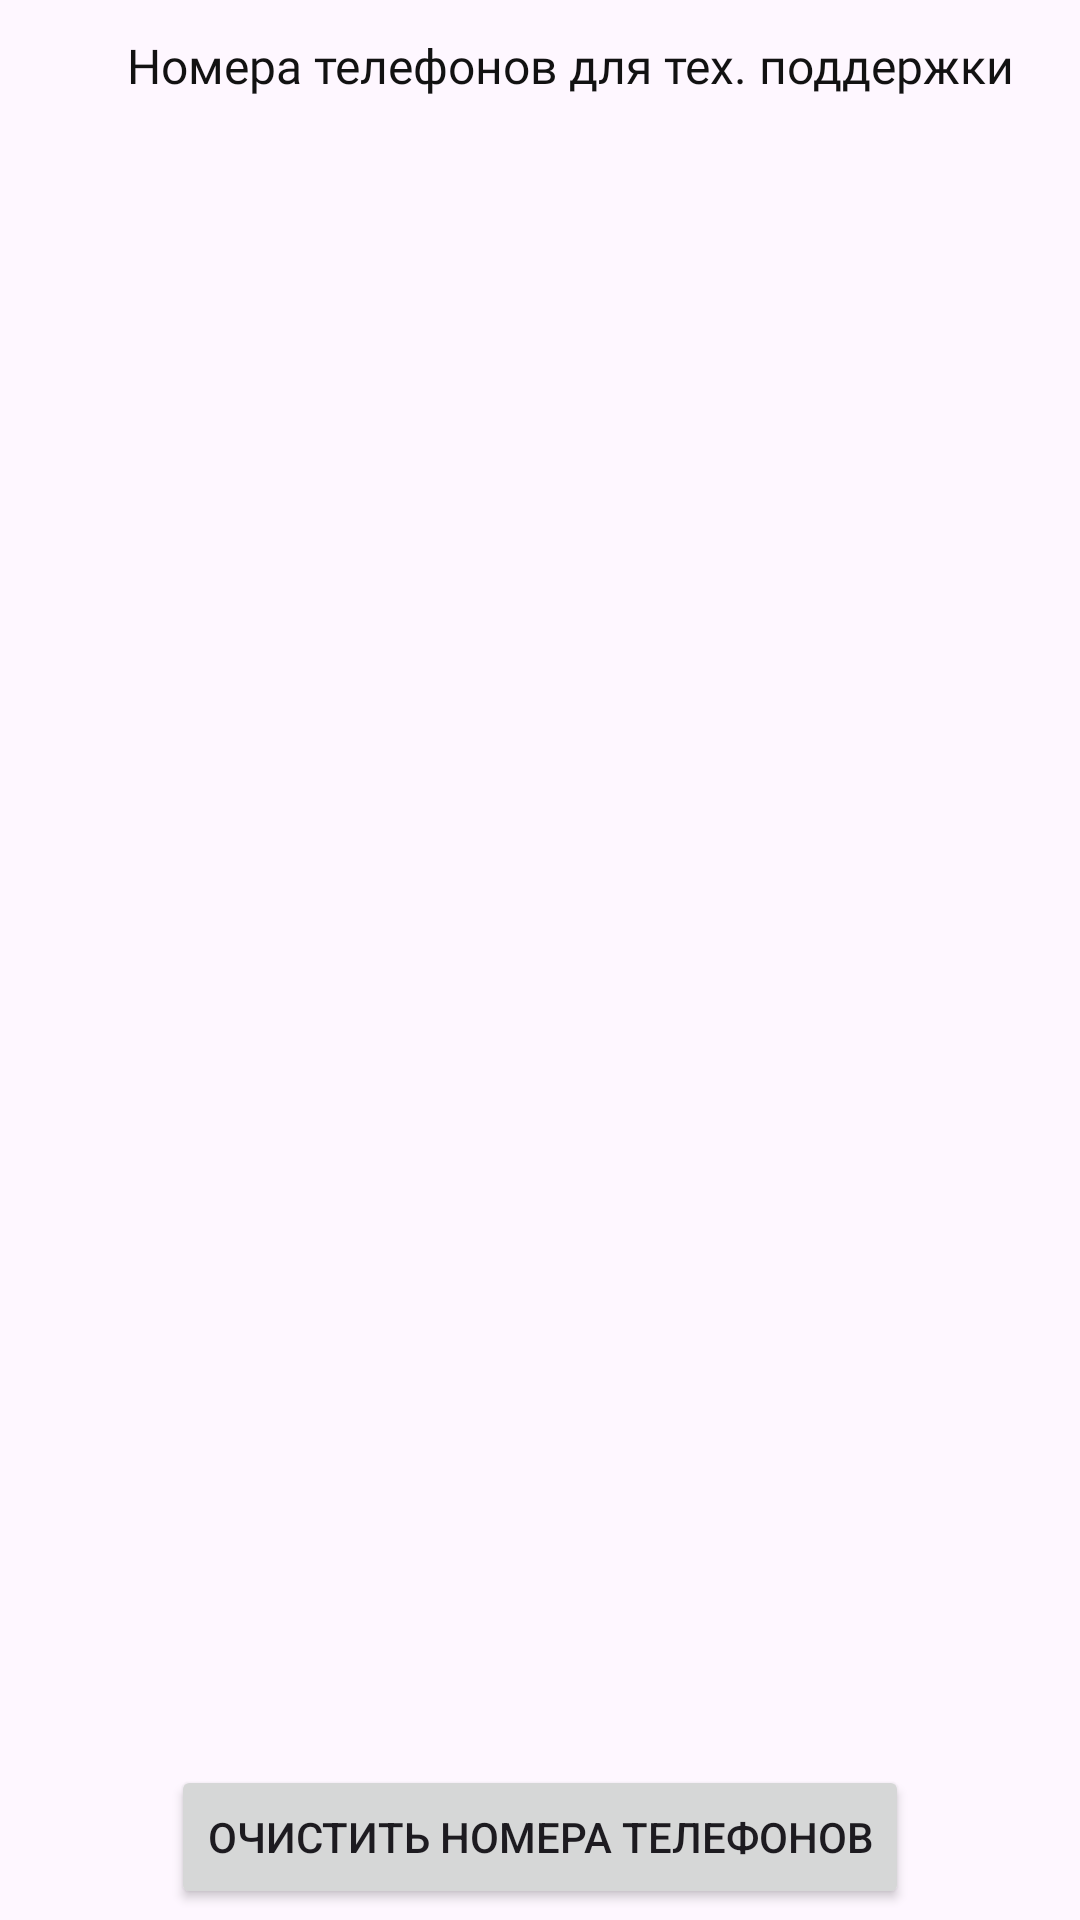

Produce the Android XML layout that renders to this screen, including the resource entries it uses.
<!-- AndroidManifest.xml: application theme Theme.ExtendoGames -->
<!-- res/layout/activity_admin_support_phone.xml -->
<?xml version="1.0" encoding="utf-8"?>
<androidx.constraintlayout.widget.ConstraintLayout xmlns:android="http://schemas.android.com/apk/res/android"
    xmlns:app="http://schemas.android.com/apk/res-auto"
    xmlns:tools="http://schemas.android.com/tools"
    android:layout_width="match_parent"
    android:layout_height="match_parent">

    <ImageView
        android:id="@+id/back_arrow"
        android:layout_width="wrap_content"
        android:layout_height="wrap_content"
        app:layout_constraintBottom_toBottomOf="parent"
        app:layout_constraintEnd_toEndOf="parent"
        app:layout_constraintHorizontal_bias="0.041"
        app:layout_constraintStart_toStartOf="parent"
        app:layout_constraintTop_toTopOf="parent"
        app:layout_constraintVertical_bias="0.018"
        app:srcCompat="@drawable/backarrow" />

    <ImageButton
        android:id="@+id/back_button"
        android:layout_width="48dp"
        android:layout_height="48dp"
        android:background="@android:color/transparent"
        app:layout_constraintStart_toStartOf="@id/back_arrow"
        app:layout_constraintTop_toTopOf="@id/back_arrow"
        app:layout_constraintEnd_toEndOf="@id/back_arrow"
        app:layout_constraintBottom_toBottomOf="@id/back_arrow" />

    <TextView
        android:id="@+id/welcome_message_auth"
        android:layout_width="wrap_content"
        android:layout_height="wrap_content"
        android:fontFamily="@font/open_sans_bold"
        android:text="Номера телефонов для тех. поддержки"
        android:textColor="@color/black"
        android:textSize="16sp"
        app:layout_constraintBottom_toBottomOf="parent"
        app:layout_constraintEnd_toEndOf="parent"
        app:layout_constraintHorizontal_bias="0.658"
        app:layout_constraintStart_toStartOf="parent"
        app:layout_constraintTop_toTopOf="parent"
        app:layout_constraintVertical_bias="0.018" />

    <ListView
        android:id="@+id/lvPhoneNumbers"
        android:layout_width="414dp"
        android:layout_height="703dp"
        app:layout_constraintBottom_toTopOf="@id/clear_support_phone_button"
        app:layout_constraintEnd_toEndOf="parent"
        app:layout_constraintStart_toStartOf="parent"
        app:layout_constraintTop_toBottomOf="@id/welcome_message_auth"
        tools:listitem="@android:layout/simple_list_item_1" />

    <Button
        android:id="@+id/clear_support_phone_button"
        android:layout_width="wrap_content"
        android:layout_height="wrap_content"
        android:text="Очистить номера телефонов"
        app:layout_constraintBottom_toBottomOf="parent"
        app:layout_constraintEnd_toEndOf="parent"
        app:layout_constraintStart_toStartOf="parent"
        app:layout_constraintTop_toTopOf="parent"
        app:layout_constraintVertical_bias="0.994" />
</androidx.constraintlayout.widget.ConstraintLayout>
<!-- resources referenced by this layout -->
<resources>
  <color name="black">#121212</color>
  <style name="Theme.ExtendoGames" parent="Base.Theme.ExtendoGames" />
  <style name="Base.Theme.ExtendoGames" parent="Theme.Material3.DayNight.NoActionBar">
          
          
      </style>
</resources>
